Labelled photos from "processed", an image-classification folder in Premanshu-Kumar/Pancreatic-Cancer-Detection-Using-Transfer-Learning. The possible labels are: cancerous, normal.

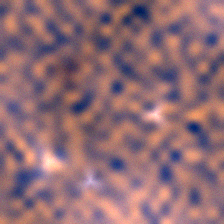
Label: cancerous

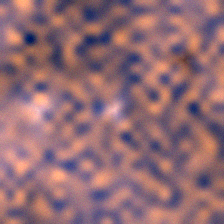
Label: cancerous

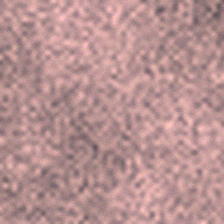
Label: normal

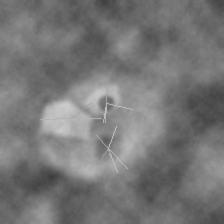
Label: cancerous

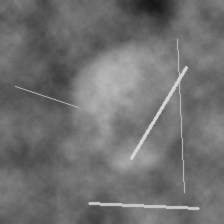
Label: normal

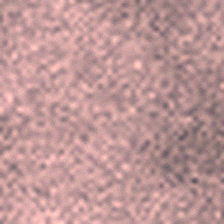
Label: normal
